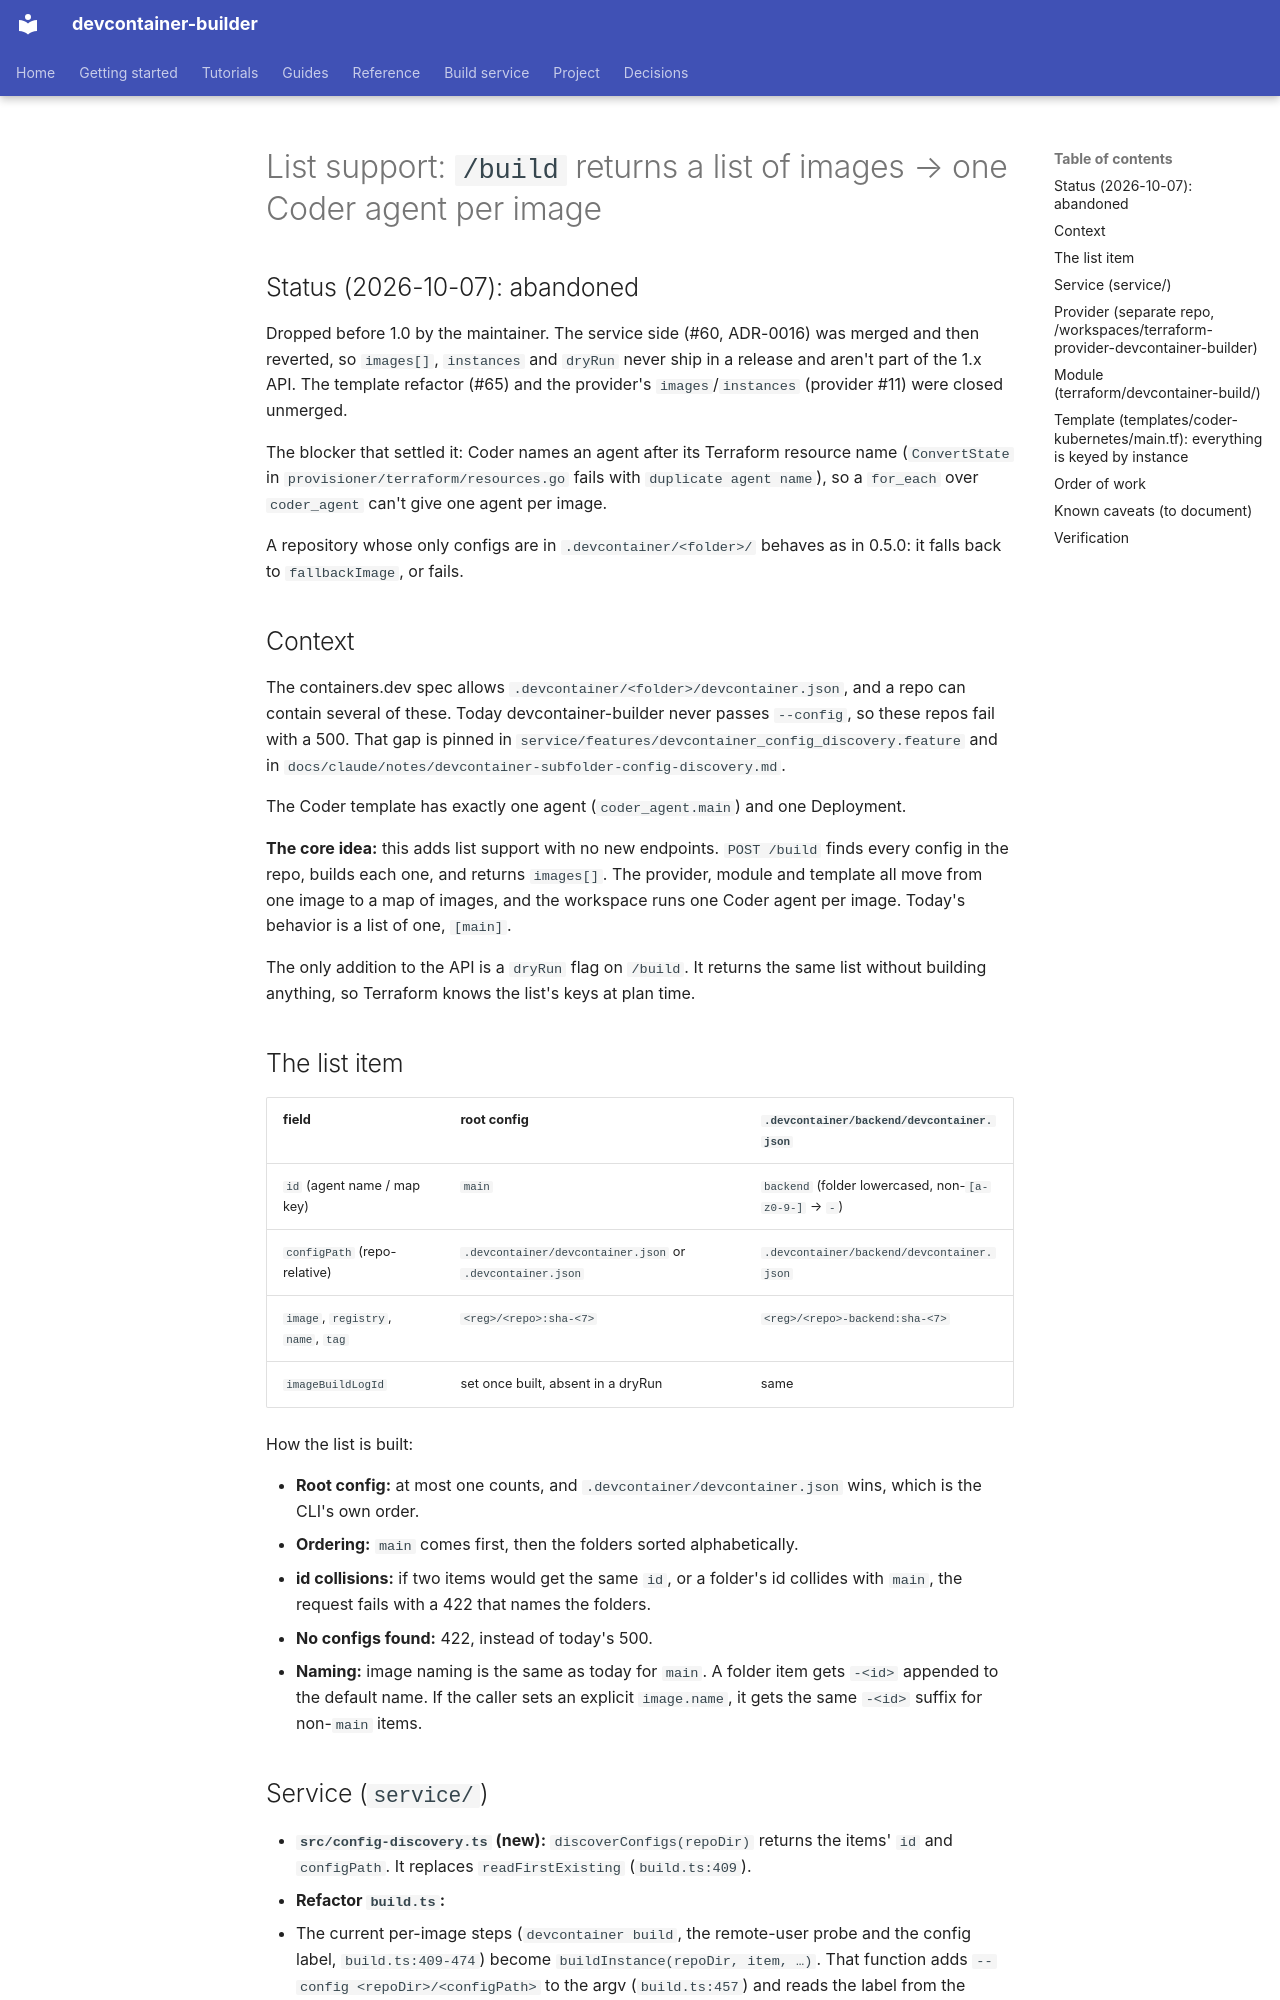

repository: DeepSpaceCartel/devcontainer-builder · page: claude/plans/004-devcontainer-instance-list/index.html · generator: mkdocs

---
title: List support - one build, list of images, one Coder agent per image
created: 2026-10-06
---

# List support: `/build` returns a list of images → one Coder agent per image

## Status (2026-10-07): abandoned

Dropped before 1.0 by the maintainer. The service side (#60, ADR-0016) was
merged and then reverted, so `images[]`, `instances` and `dryRun` never ship
in a release and aren't part of the 1.x API. The template refactor (#65) and
the provider's `images`/`instances` (provider #11) were closed unmerged.

The blocker that settled it: Coder names an agent after its Terraform
resource name (`ConvertState` in `provisioner/terraform/resources.go` fails
with `duplicate agent name`), so a `for_each` over `coder_agent` can't give
one agent per image.

A repository whose only configs are in `.devcontainer/<folder>/` behaves as
in 0.5.0: it falls back to `fallbackImage`, or fails.

## Context

The containers.dev spec allows `.devcontainer/<folder>/devcontainer.json`, and a
repo can contain several of these. Today devcontainer-builder never passes
`--config`, so these repos fail with a 500. That gap is pinned in
`service/features/devcontainer_config_discovery.feature` and in
`docs/claude/notes/devcontainer-subfolder-config-discovery.md`.

The Coder template has exactly one agent (`coder_agent.main`) and one
Deployment.

**The core idea:** this adds list support with no new endpoints. `POST /build`
finds every config in the repo, builds each one, and returns `images[]`. The
provider, module and template all move from one image to a map of images, and
the workspace runs one Coder agent per image. Today's behavior is a list of one,
`[main]`.

The only addition to the API is a `dryRun` flag on `/build`. It returns the same
list without building anything, so Terraform knows the list's keys at plan time.

## The list item

| field | root config | `.devcontainer/backend/devcontainer.json` |
|---|---|---|
| `id` (agent name / map key) | `main` | `backend` (folder lowercased, non-`[a-z0-9-]` → `-`) |
| `configPath` (repo-relative) | `.devcontainer/devcontainer.json` or `.devcontainer.json` | `.devcontainer/backend/devcontainer.json` |
| `image`, `registry`, `name`, `tag` | `<reg>/<repo>:sha-<7>` | `<reg>/<repo>-backend:sha-<7>` |
| `imageBuildLogId` | set once built, absent in a dryRun | same |

How the list is built:

- **Root config:** at most one counts, and `.devcontainer/devcontainer.json`
  wins, which is the CLI's own order.
- **Ordering:** `main` comes first, then the folders sorted alphabetically.
- **id collisions:** if two items would get the same `id`, or a folder's id
  collides with `main`, the request fails with a 422 that names the folders.
- **No configs found:** 422, instead of today's 500.
- **Naming:** image naming is the same as today for `main`. A folder item gets
  `-<id>` appended to the default name. If the caller sets an explicit
  `image.name`, it gets the same `-<id>` suffix for non-`main` items.
